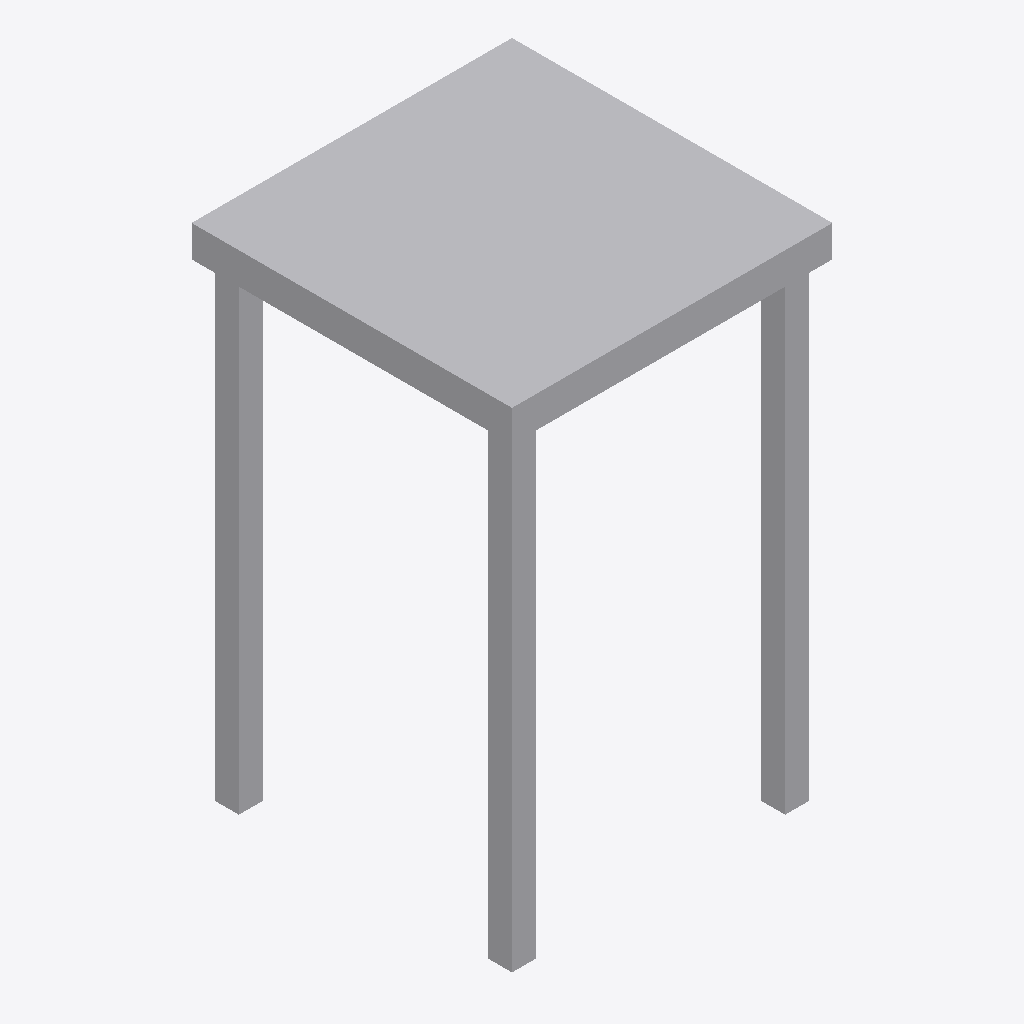
Isometric view of an IFC building model (IFC-SPF (STEP), schema IFC4, length unit metre), seen from the south-west, elements coloured by IFC class: 1 other element (light grey).
Extent 0.406 m × 0.406 m × 0.635 m (x, y, z). Storeys (1): Level 1 at 0.00 m. Elements (1): 1 IfcFurniture.

HEADER;
FILE_DESCRIPTION(('ViewDefinition [CoordinationView]'),'2;1');
FILE_NAME('','2026-11-06T12:35:59',(''),(''),'IfcOpenShell 0.8.0','IfcOpenShell 0.8.0','');
FILE_SCHEMA(('IFC4'));
ENDSEC;
DATA;
#9=IFCPROJECT('3fXxggvXXB0QenmENT0n9h',$,'Project',$,$,$,$,(#8),#5);
#10=IFCSITE('3WlxbWy9fBH908OoBOyS_d',$,'Site',$,$,$,$,$,.ELEMENT.,$,$,$,$,$);
#12=IFCBUILDING('327n0W4ff5jOYVqk$AoSGV',$,'Building',$,$,$,$,$,.ELEMENT.,$,$,$);
#16=IFCBUILDINGSTOREY('1D5nq8Hlb9cODGHqLNSb1q',$,'Level 1',$,$,#21,$,$,.ELEMENT.,0.0);
#18=IFCFURNITURE('0TBUCQgDjB9fobl4lZmlqu',$,$,$,$,#37,#42,$,.CHAIR.);
ENDSEC;
